Run: headless pygame with SDL's dummy video driver; simulated clock (each Clock.tick advances the game by its frame time, no real sleeping); random seed 0; keys injected as events and as key.get_pressed() state; no mouse input.
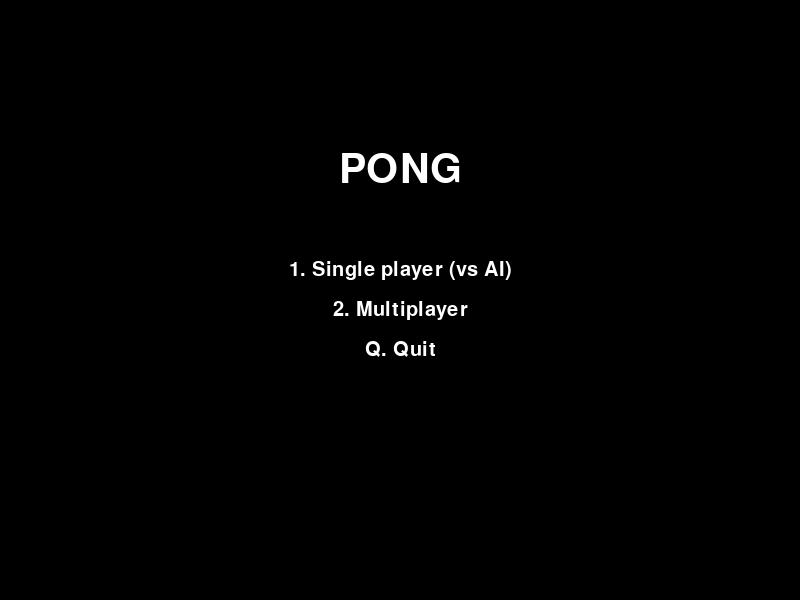
Frame 1 of 4 · flips 1–60 · no input
Frame 2 of 4 · flips 61–180 · tapped SPACE, RETURN · held RIGHT (→), D · screen unchanged from frame 1, image omitted
Frame 3 of 4 · flips 181–300 · held DOWN (↓), S · screen unchanged from frame 2, image omitted
Frame 4 of 4 · flips 301–420 · held LEFT (←), A, UP (↑), W · screen unchanged from frame 3, image omitted

The pygame program that drew these frames:

import pygame
import sys

pygame.init()
WIDTH, HEIGHT = 800, 600
WINDOW = pygame.display.set_mode((WIDTH, HEIGHT))
pygame.display.set_caption("Pong")

WHITE = (255, 255, 255)
BLACK = (0, 0, 0)
FPS = 60
clock = pygame.time.Clock()
font = pygame.font.SysFont("Arial", 30)

def main_menu():
    while True:
        WINDOW.fill(BLACK)
        title_font = pygame.font.SysFont("Arial", 60)
        option_font = pygame.font.SysFont("Arial", 30)
        title = title_font.render("PONG", True, WHITE)
        option1 = option_font.render("1. Single player (vs AI)", True, WHITE)
        option2 = option_font.render("2. Multiplayer", True, WHITE)
        option3 = option_font.render("Q. Quit", True, WHITE)

        WINDOW.blit(title, (WIDTH // 2 - title.get_width() // 2, HEIGHT // 4))
        WINDOW.blit(option1, (WIDTH // 2 - option1.get_width() // 2, HEIGHT // 2 - 40))
        WINDOW.blit(option2, (WIDTH // 2 - option2.get_width() // 2, HEIGHT // 2))
        WINDOW.blit(option3, (WIDTH // 2 - option3.get_width() // 2, HEIGHT // 2 + 40))
        pygame.display.update()

        for event in pygame.event.get():
            if event.type == pygame.QUIT:
                pygame.quit()
                sys.exit()
            if event.type == pygame.KEYDOWN:
                if event.key == pygame.K_1:
                    main("single")
                elif event.key == pygame.K_2:
                    main("multi")
                elif event.key == pygame.K_q:
                    pygame.quit()
                    sys.exit()

def game_over(winner):
    while True:
        WINDOW.fill(BLACK)
        font_large = pygame.font.SysFont("Arial", 50)
        font_small = pygame.font.SysFont("Arial", 30)

        game_over_text = font_large.render(f"{winner} - Game Over!", True, WHITE)
        replay_text = font_small.render("Press R to Replay or Q to Quit", True, WHITE)
        WINDOW.blit(game_over_text, (WIDTH//2 - game_over_text.get_width()//2, HEIGHT//3))
        WINDOW.blit(replay_text, (WIDTH//2 - replay_text.get_width()//2, HEIGHT//2))
        pygame.display.update()

        for event in pygame.event.get():
            if event.type == pygame.QUIT:
                pygame.quit()
                sys.exit()

            if event.type == pygame.KEYDOWN:
                if event.key == pygame.K_r:
                    main_menu()
                elif event.key == pygame.K_q:
                    pygame.quit()
                    sys.exit()

def reset_ball(ball, width, height, ball_vel_x):
    ball.center = (width // 2, height // 2)
    return -ball_vel_x

def check_score(ball, width, height, player1_score, player2_score, ball_vel_x):
    if ball.left <= 0:
        player2_score += 1
        ball_vel_x = reset_ball(ball, width, height, ball_vel_x)
    elif ball.right >= width:
        player1_score += 1
        ball_vel_x = reset_ball(ball, width, height, ball_vel_x)
    return player1_score, player2_score, ball_vel_x

def check_collision(ball, left_paddle, right_paddle, ball_vel_x, ball_vel_y):
    if ball.top <= 0 or ball.bottom >= HEIGHT:
        ball_vel_y *= -1
    # Left paddle
    if ball.colliderect(left_paddle) or left_paddle.collidepoint(ball.left, ball.centery):
        if ball_vel_x < 0:
            ball_vel_x *= -1
    # Right paddle
    if ball.colliderect(right_paddle) or right_paddle.collidepoint(ball.right, ball.centery):
        if ball_vel_x > 0:
            ball_vel_x *= -1
    return ball_vel_x, ball_vel_y

def main(mode):
    player1_score = 0
    player2_score = 0
    paddle_w, paddle_h = 15, 100
    ball_size = 20

    left_paddle = pygame.Rect(50, HEIGHT//2 - paddle_h//2, paddle_w, paddle_h)
    right_paddle = pygame.Rect(WIDTH - 50 - paddle_w, HEIGHT//2 - paddle_h//2, paddle_w, paddle_h)
    ball = pygame.Rect(WIDTH//2 - ball_size//2, HEIGHT//2 - ball_size//2, ball_size, ball_size)

    ball_vel_x = 5
    ball_vel_y = 5
    paddle_speed = 7

    run = True
    while run:
        clock.tick(FPS)

        for event in pygame.event.get():
            if event.type == pygame.QUIT:
                run = False

        keys = pygame.key.get_pressed()
        # Player 1
        if keys[pygame.K_w] and left_paddle.top > 0:
            left_paddle.y -= paddle_speed
        if keys[pygame.K_s] and left_paddle.bottom < HEIGHT:
            left_paddle.y += paddle_speed
        # Player 2 or AI
        if mode == "multi":
            if keys[pygame.K_UP] and right_paddle.top > 0:
                right_paddle.y -= paddle_speed
            if keys[pygame.K_DOWN] and right_paddle.bottom < HEIGHT:
                right_paddle.y += paddle_speed
        else:
            if right_paddle.centery < ball.centery and right_paddle.bottom < HEIGHT:
                right_paddle.y += paddle_speed
            if right_paddle.centery > ball.centery and right_paddle.top > 0:
                right_paddle.y -= paddle_speed

        ball.x += ball_vel_x
        ball.y += ball_vel_y

        # Use helper functions
        ball_vel_x, ball_vel_y = check_collision(ball, left_paddle, right_paddle, ball_vel_x, ball_vel_y)
        player1_score, player2_score, ball_vel_x = check_score(ball, WIDTH, HEIGHT, player1_score, player2_score, ball_vel_x)

        if player1_score == 10:
            game_over("Player 1 wins")
        elif player2_score == 10:
            game_over("Player 2 wins" if mode=="multi" else "AI wins!")

        WINDOW.fill(BLACK)
        pygame.draw.rect(WINDOW, WHITE, left_paddle)
        pygame.draw.rect(WINDOW, WHITE, right_paddle)
        pygame.draw.ellipse(WINDOW, WHITE, ball)

        score_text = font.render(f"{player1_score} - {player2_score}", True, WHITE)
        WINDOW.blit(score_text, (WIDTH//2 - score_text.get_width()//2, 20))
        pygame.display.update()

    pygame.quit()
    sys.exit()

if __name__ == "__main__":
    main_menu()
